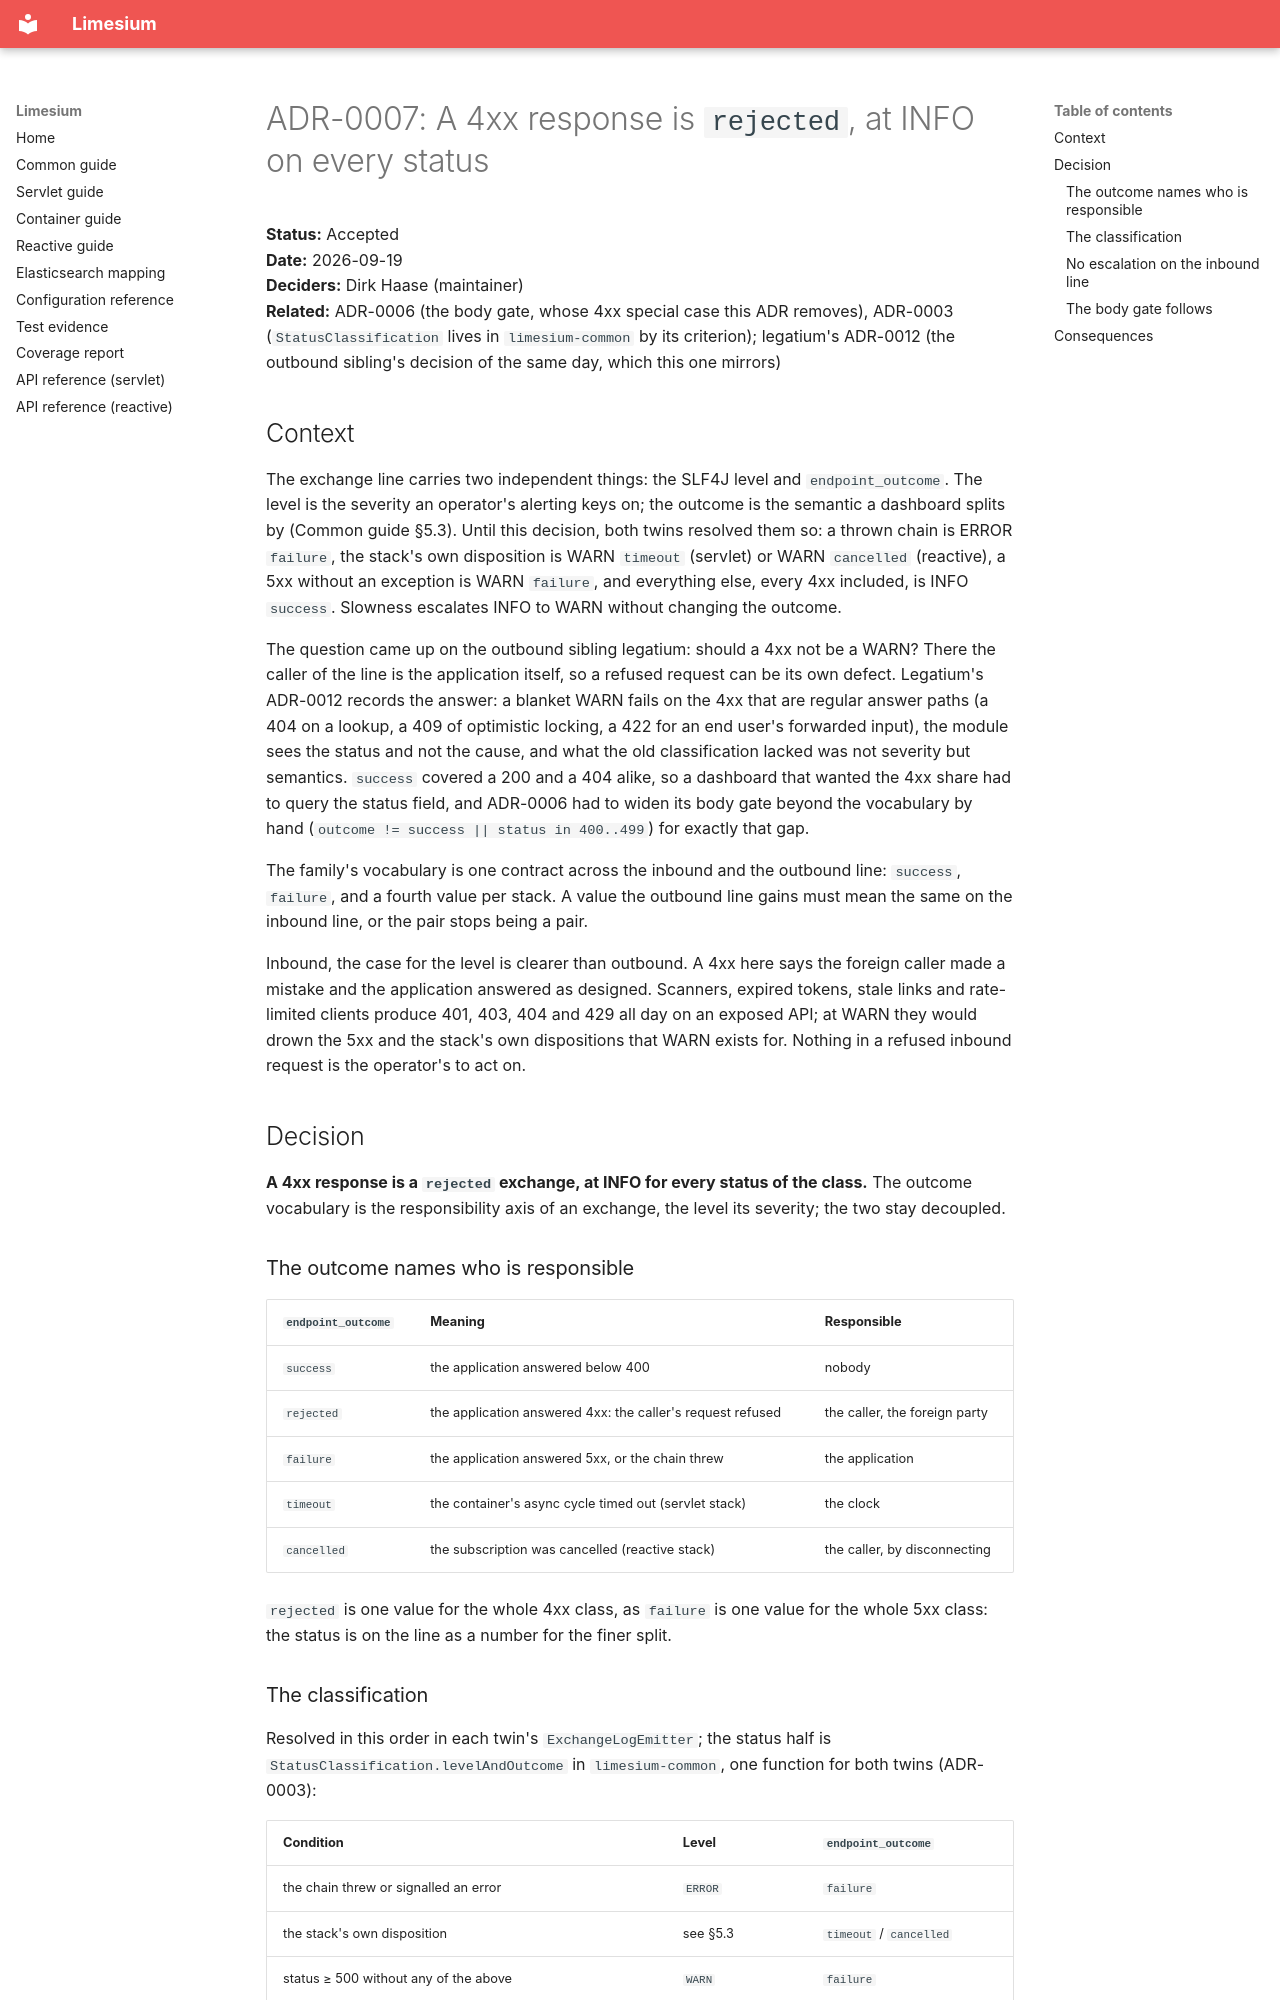

repository: Inqudium/limesium · page: adr/ADR-0007-a-4xx-response-is-rejected/index.html · generator: mkdocs

# ADR-0007: A 4xx response is `rejected`, at INFO on every status

**Status:** Accepted  
**Date:** 2026-09-19  
**Deciders:** Dirk Haase (maintainer)  
**Related:** ADR-0006 (the body gate, whose 4xx special case this
ADR removes), ADR-0003 (`StatusClassification` lives in
`limesium-common` by its criterion); legatium's ADR-0012 (the
outbound sibling's decision of the same day, which this one mirrors)

## Context

The exchange line carries two independent things: the SLF4J level
and `endpoint_outcome`. The level is the severity an operator's
alerting keys on; the outcome is the semantic a dashboard splits by
(Common guide §5.3). Until this decision, both twins resolved them
so: a thrown chain is ERROR `failure`, the stack's own disposition
is WARN `timeout` (servlet) or WARN `cancelled` (reactive), a 5xx
without an exception is WARN `failure`, and everything else, every
4xx included, is INFO `success`. Slowness escalates INFO to WARN
without changing the outcome.

The question came up on the outbound sibling legatium: should a 4xx
not be a WARN? There the caller of the line is the application
itself, so a refused request can be its own defect. Legatium's
ADR-0012 records the answer: a blanket WARN fails on the 4xx that
are regular answer paths (a 404 on a lookup, a 409 of optimistic
locking, a 422 for an end user's forwarded input), the module sees
the status and not the cause, and what the old classification
lacked was not severity but semantics. `success` covered a 200 and
a 404 alike, so a dashboard that wanted the 4xx share had to query
the status field, and ADR-0006 had to widen its body gate beyond
the vocabulary by hand (`outcome != success || status in 400..499`)
for exactly that gap.

The family's vocabulary is one contract across the inbound and the
outbound line: `success`, `failure`, and a fourth value per stack.
A value the outbound line gains must mean the same on the inbound
line, or the pair stops being a pair.

Inbound, the case for the level is clearer than outbound. A 4xx
here says the foreign caller made a mistake and the application
answered as designed. Scanners, expired tokens, stale links and
rate-limited clients produce 401, 403, 404 and 429 all day on an
exposed API; at WARN they would drown the 5xx and the stack's own
dispositions that WARN exists for. Nothing in a refused inbound
request is the operator's to act on.

## Decision

**A 4xx response is a `rejected` exchange, at INFO for every status
of the class.** The outcome vocabulary is the responsibility axis
of an exchange, the level its severity; the two stay decoupled.

### The outcome names who is responsible

| `endpoint_outcome` | Meaning                                                    | Responsible                     |
|--------------------|------------------------------------------------------------|---------------------------------|
| `success`          | the application answered below 400                         | nobody                          |
| `rejected`         | the application answered 4xx: the caller's request refused | the caller, the foreign party   |
| `failure`          | the application answered 5xx, or the chain threw           | the application                 |
| `timeout`          | the container's async cycle timed out (servlet stack)      | the clock                       |
| `cancelled`        | the subscription was cancelled (reactive stack)            | the caller, by disconnecting    |

`rejected` is one value for the whole 4xx class, as `failure` is one
value for the whole 5xx class: the status is on the line as a
number for the finer split.
